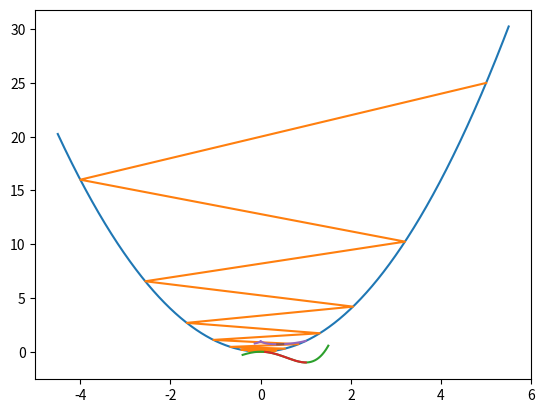

This figure's Python source:
import matplotlib.pyplot as plt
import numpy as np

def gradient_descent(f, learning_rate, initial_point):

    def deriv(f, base_point): #estimate the derivative
                              #of the function f at base_point using the symmetric approx
        return (f(base_point+10**(-10))-f(base_point-10**(-10)))/(2*10**(-10))

    x_coords=[initial_point] #This list is where you will store the x_n's
    y_coords=[f(initial_point)] #This list is where you will store the y_n's
#PUT YOUR CODE HERE!
    i = 1
    while abs(deriv(f, x_coords[i-1]))>(10**(-10)) and i<10000:
        xi = x_coords[i-1] - learning_rate * deriv(f, x_coords[i-1])
        x_coords.append(xi)
        yi = f(x_coords[i])
        y_coords.append(yi)
        i += 1


    # Plotting portion. You may adjust as you please.
    plot_range=np.linspace(min(x_coords)-0.5, max(x_coords)+0.5,10000) #to make look good

    function_range=[f(i) for i in plot_range]
    plt.plot(plot_range, function_range) #this plots the function f(x)
    plt.plot(x_coords, y_coords) #This will plot the
    plt.show()
    #sequence of points x_n, f(x_n)

    return round(x_coords[-1],3), round(y_coords[-1],3) #returns your
# last x_n and y_n, #rounded to three decimal places.

def function_1(number):
    return number**2

def function_2(number):
    return (number)**4 - 2*(number)**2

def funny_function(x):
    if x>0:
        return x**x
    elif x==0:
        return 1
    else:
        return abs(x)**abs(x)

gradient_descent(function_1, 0.9, 5)

gradient_descent(function_2, 0.1, 0.1)

gradient_descent(funny_function, 0.1, 0.5)